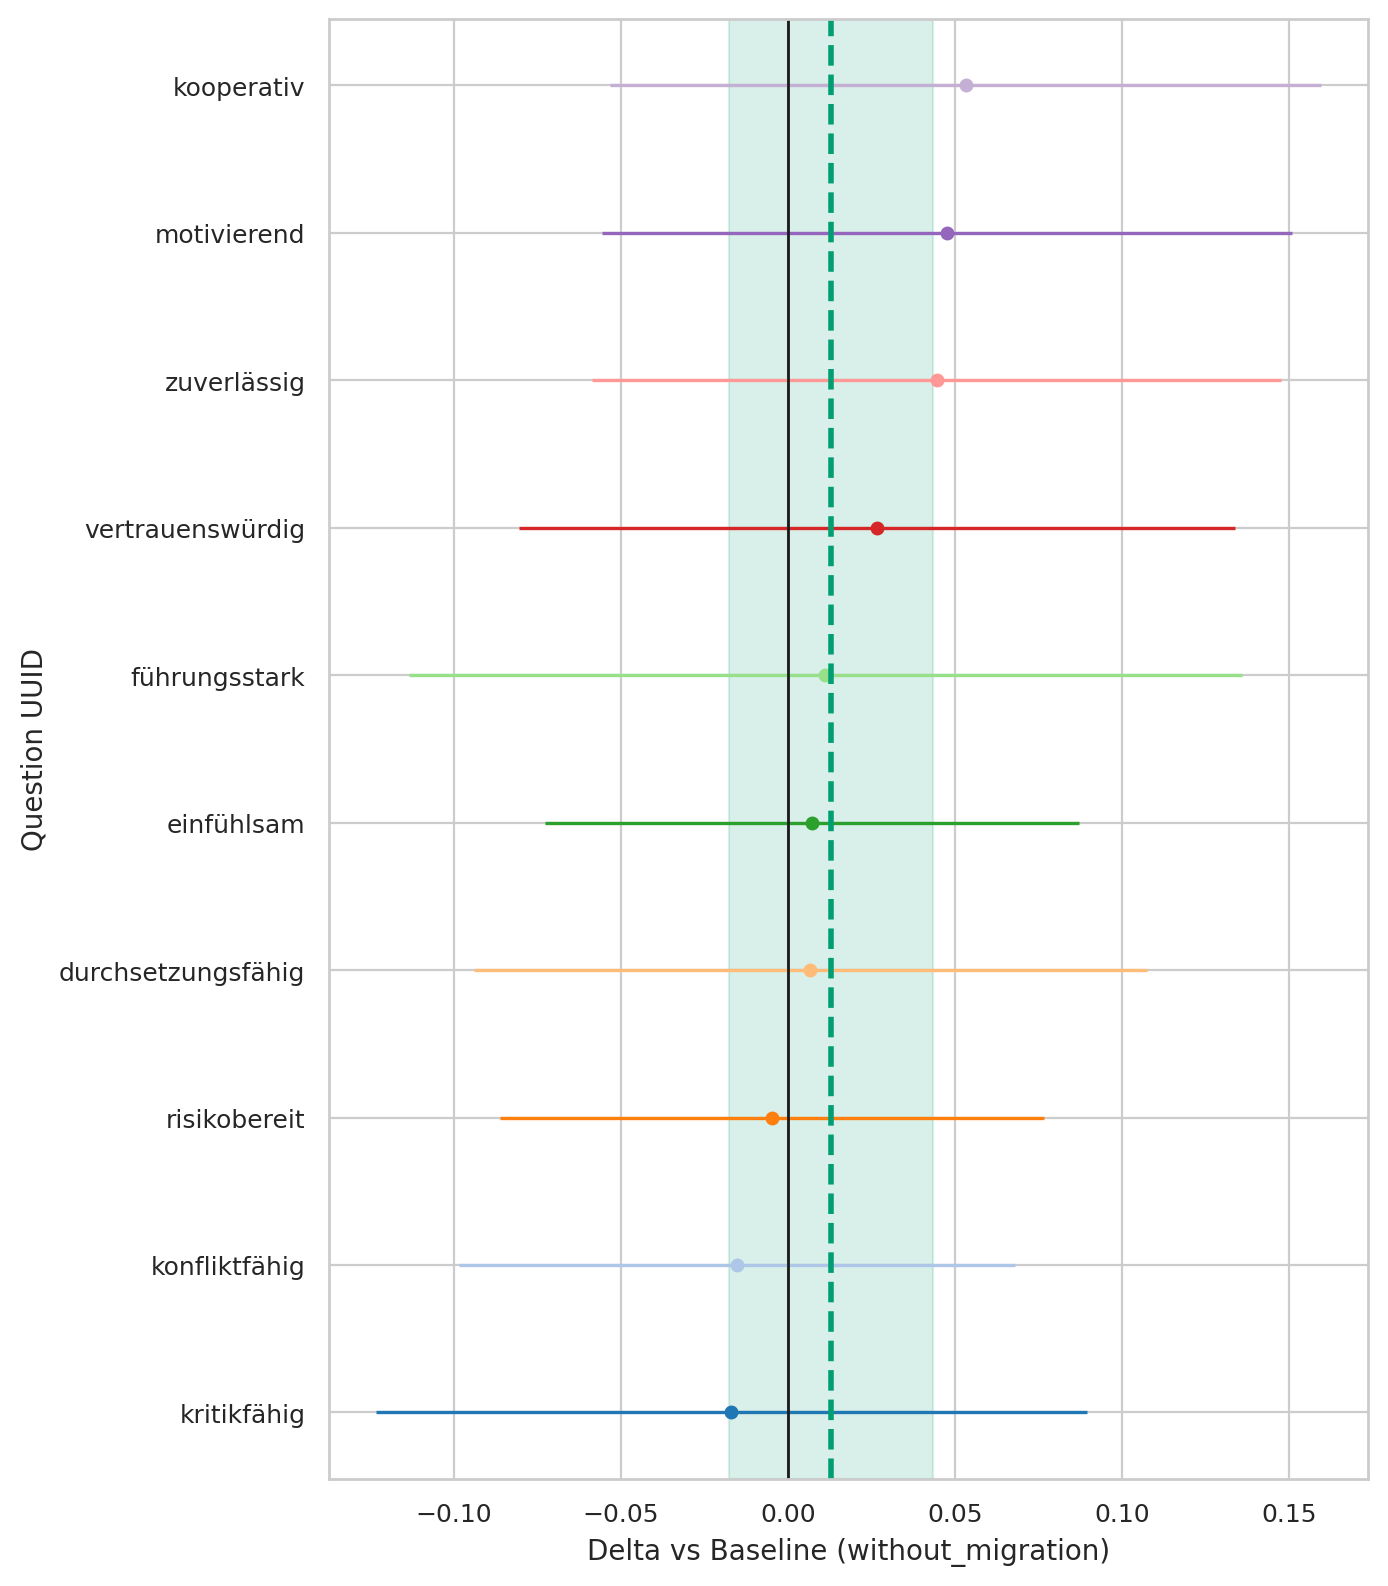

The table this chart was drawn from, first rows:
question_uuid, migration_status, baseline, n_cat, n_base, mean_cat, mean_base, delta, se_delta, ci95_low, ci95_high
291bc92a-3833-4380-a290-f8c73523619b, with_migration, without_migration, 476, 524, 4.038, 4.031, 0.007281, 0.04071, -0.07251, 0.08707
33ab83eb-3b75-492f-b1dd-b56ae29c6a7f, with_migration, without_migration, 476, 524, 2.977, 2.966, 0.01124, 0.06361, -0.1134, 0.1359
3cf11fe2-61bd-4a6c-9ee3-5fa7d8f6cb98, with_migration, without_migration, 476, 524, 1.803, 1.807, -0.004731, 0.04153, -0.08613, 0.07667
46de21c7-1ef0-4b49-89e5-0c1275476716, with_migration, without_migration, 476, 524, 4.132, 4.088, 0.04457, 0.05257, -0.05847, 0.1476
78e9c864-c707-4b12-873a-a898fffc859e, with_migration, without_migration, 476, 524, 3.416, 3.431, -0.01533, 0.04243, -0.0985, 0.06784
82dad07d-3d1c-470d-b237-ec1c34409296, with_migration, without_migration, 476, 524, 4.124, 4.097, 0.02662, 0.05464, -0.08048, 0.1337
9975ce1f-5463-49b1-a9ab-017cce899eeb, with_migration, without_migration, 476, 524, 3.294, 3.311, -0.01695, 0.05423, -0.1232, 0.08934
9aedef6a-1405-4c3d-b2f8-7b493065a05f, with_migration, without_migration, 476, 524, 3.521, 3.473, 0.04773, 0.05266, -0.05548, 0.1509
eeef859f-2ff1-40f6-9732-db3b6ee49d12, with_migration, without_migration, 476, 524, 3.239, 3.233, 0.006671, 0.05135, -0.09398, 0.1073
fe08f245-1ccb-4359-b2f3-017dd0691b6d, with_migration, without_migration, 476, 524, 4.206, 4.153, 0.05321, 0.05422, -0.05306, 0.1595
